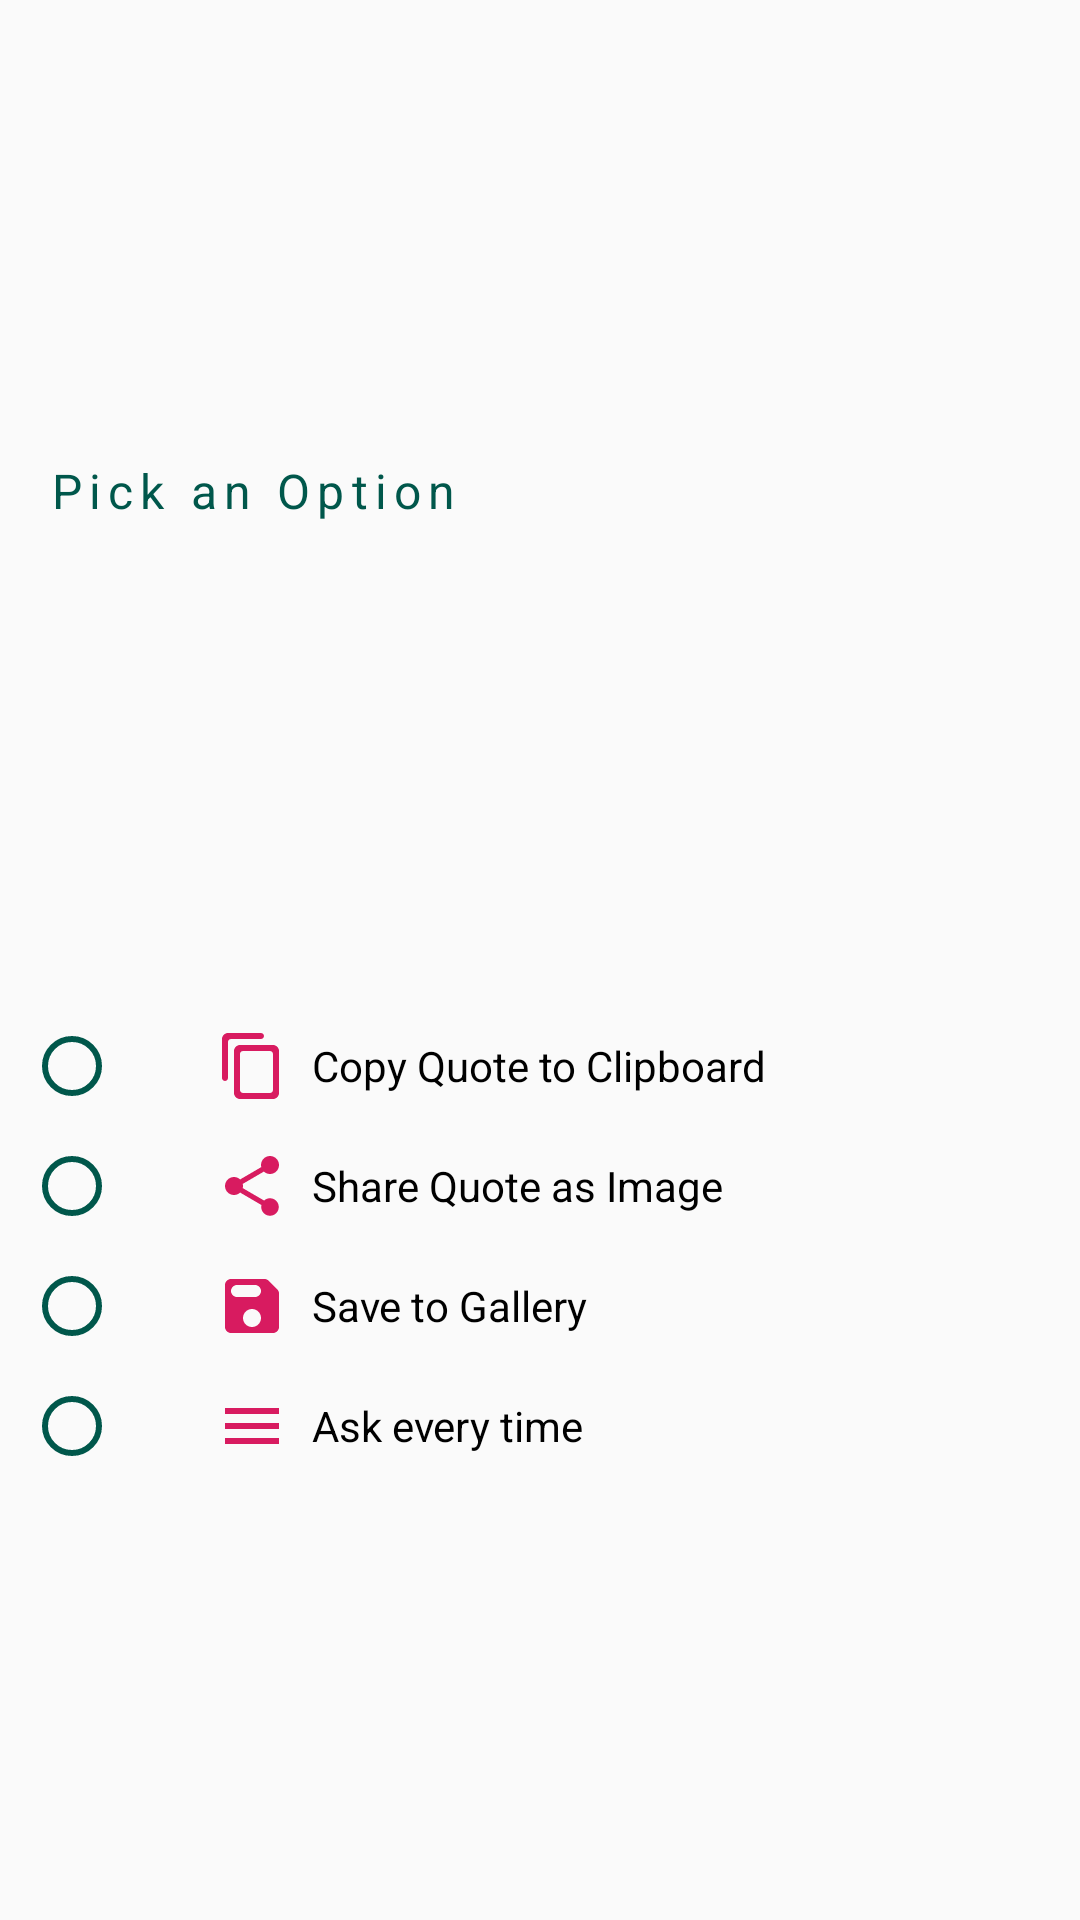

The Android layout XML behind this screen, and the referenced resources:
<!-- AndroidManifest.xml: application theme AppTheme -->
<!-- res/layout/share_action_option_pick_dialog.xml -->
<?xml version="1.0" encoding="utf-8"?>
<androidx.constraintlayout.widget.ConstraintLayout xmlns:android="http://schemas.android.com/apk/res/android"
	xmlns:app="http://schemas.android.com/apk/res-auto"
	xmlns:tools="http://schemas.android.com/tools"
	android:layout_width="match_parent"
	android:layout_height="wrap_content"
	android:background="@drawable/bottom_sheet_background"
	android:elevation="8dp"
	>

	<TextView
		android:id="@+id/bottomSheetTitleTV"
		android:layout_width="wrap_content"
		android:layout_height="wrap_content"
		android:layout_margin="8dp"
		android:letterSpacing="0.15"
		android:padding="8dp"
		android:text="@string/pick_an_option"
		android:textColor="@color/colorPrimaryDark"
		android:textSize="16sp"
		app:layout_constraintBottom_toTopOf="@id/bottomSheetRadioGroup"
		app:layout_constraintEnd_toEndOf="parent"
		app:layout_constraintHorizontal_bias="0"
		app:layout_constraintStart_toStartOf="parent"
		app:layout_constraintTop_toTopOf="parent" />

	<ImageView
		android:id="@+id/bottomSheetDoneIndicatorIV"
		android:layout_width="wrap_content"
		android:layout_height="wrap_content"
		android:layout_margin="8dp"
		android:alpha="0"
		android:contentDescription="@string/bottom_sheet_done_indicator"
		android:padding="8dp"
		android:src="@drawable/ic_done"
		app:layout_constraintBottom_toTopOf="@id/bottomSheetRadioGroup"
		app:layout_constraintEnd_toEndOf="parent"
		app:layout_constraintHorizontal_bias="1"
		app:layout_constraintStart_toEndOf="@id/bottomSheetTitleTV"
		app:layout_constraintTop_toTopOf="parent"
		app:tint="@color/colorAccent" />

	<RadioGroup
		android:id="@+id/bottomSheetRadioGroup"
		android:layout_width="match_parent"
		android:layout_height="wrap_content"
		android:layout_margin="8dp"
		android:orientation="vertical"
		app:layout_constraintBottom_toBottomOf="parent"
		app:layout_constraintEnd_toEndOf="parent"
		app:layout_constraintStart_toStartOf="parent"
		app:layout_constraintTop_toBottomOf="@id/bottomSheetTitleTV"
		tools:ignore="RtlSymmetry">

		<RadioButton
			android:id="@+id/bottomSheetCopyRadioButton"
			android:layout_width="match_parent"
			android:layout_height="wrap_content"
			android:buttonTint="@color/colorPrimaryDark"
			android:drawableStart="@drawable/ic_copy"
			android:drawablePadding="8dp"
			android:padding="8dp"
			android:paddingStart="32dp"
			android:text="@string/copy_quote_to_clipboard"
			android:textColor="@color/textColor" />

		<RadioButton
			android:id="@+id/bottomSheetShareRadioButton"
			android:layout_width="match_parent"
			android:layout_height="wrap_content"
			android:buttonTint="@color/colorPrimaryDark"
			android:drawableStart="@drawable/ic_share"
			android:drawablePadding="8dp"
			android:padding="8dp"
			android:paddingStart="32dp"
			android:text="@string/share_quote_as_image"
			android:textColor="@color/textColor" />

		<RadioButton
			android:id="@+id/bottomSheetSaveRadioButton"
			android:layout_width="match_parent"
			android:layout_height="wrap_content"
			android:buttonTint="@color/colorPrimaryDark"
			android:drawableStart="@drawable/ic_save"
			android:drawablePadding="8dp"
			android:padding="8dp"
			android:paddingStart="32dp"
			android:text="@string/save_to_gallery"
			android:textColor="@color/textColor" />

		<RadioButton
			android:id="@+id/bottomSheetAskRadioButton"
			android:layout_width="match_parent"
			android:layout_height="wrap_content"
			android:buttonTint="@color/colorPrimaryDark"
			android:drawableStart="@drawable/ic_menu"
			android:drawablePadding="8dp"
			android:padding="8dp"
			android:paddingStart="32dp"
			android:text="@string/ask_every_time"
			android:textColor="@color/textColor" />

	</RadioGroup>
</androidx.constraintlayout.widget.ConstraintLayout>
<!-- resources referenced by this layout -->
<resources>
  <color name="colorAccent">#D81B60</color>
  <color name="colorPrimaryDark">#00574B</color>
  <color name="textColor">#000000</color>
  <!-- drawable bottom_sheet_background (drawable) -->
  <?xml version="1.0" encoding="utf-8"?>
  <shape xmlns:android="http://schemas.android.com/apk/res/android">
  
  	<corners
  		android:bottomLeftRadius="0dp"
  		android:bottomRightRadius="0dp"
  		android:topLeftRadius="24dp"
  		android:topRightRadius="24dp" />
  
  	<solid android:color="@color/bottomSheetBGColor" />
  
  </shape>
  <!-- drawable ic_copy (drawable) -->
  <vector xmlns:android="http://schemas.android.com/apk/res/android"
  	android:width="24dp"
  	android:height="24dp"
  	android:tint="@color/colorAccent"
  	android:viewportWidth="24"
  	android:viewportHeight="24">
  	<path
  		android:fillColor="@android:color/white"
  		android:pathData="M15,1L4,1c-1.1,0 -2,0.9 -2,2v13c0,0.55 0.45,1 1,1s1,-0.45 1,-1L4,4c0,-0.55 0.45,-1 1,-1h10c0.55,0 1,-0.45 1,-1s-0.45,-1 -1,-1zM19,5L8,5c-1.1,0 -2,0.9 -2,2v14c0,1.1 0.9,2 2,2h11c1.1,0 2,-0.9 2,-2L21,7c0,-1.1 -0.9,-2 -2,-2zM18,21L9,21c-0.55,0 -1,-0.45 -1,-1L8,8c0,-0.55 0.45,-1 1,-1h9c0.55,0 1,0.45 1,1v12c0,0.55 -0.45,1 -1,1z" />
  </vector>
  <!-- drawable ic_done (drawable) -->
  <vector xmlns:android="http://schemas.android.com/apk/res/android"
      android:width="24dp"
      android:height="24dp"
      android:tint="#FFFFFF"
      android:viewportWidth="24"
      android:viewportHeight="24">
      <path
          android:fillColor="@android:color/white"
          android:pathData="M9,16.2l-3.5,-3.5c-0.39,-0.39 -1.01,-0.39 -1.4,0 -0.39,0.39 -0.39,1.01 0,1.4l4.19,4.19c0.39,0.39 1.02,0.39 1.41,0L20.3,7.7c0.39,-0.39 0.39,-1.01 0,-1.4 -0.39,-0.39 -1.01,-0.39 -1.4,0L9,16.2z" />
  </vector>
  <!-- drawable ic_menu (drawable) -->
  <vector xmlns:android="http://schemas.android.com/apk/res/android"
      android:width="24dp"
      android:height="24dp"
      android:tint="@color/colorAccent"
      android:viewportWidth="24.0"
      android:viewportHeight="24.0">
      <path
          android:fillColor="#FF000000"
          android:pathData="M3,18h18v-2L3,16v2zM3,13h18v-2L3,11v2zM3,6v2h18L21,6L3,6z" />
  </vector>
  <!-- drawable ic_save (drawable) -->
  <vector xmlns:android="http://schemas.android.com/apk/res/android"
      android:width="24dp"
      android:height="24dp"
      android:tint="@color/colorAccent"
      android:viewportWidth="24"
      android:viewportHeight="24">
      <path
          android:fillColor="@android:color/white"
          android:pathData="M17.59,3.59c-0.38,-0.38 -0.89,-0.59 -1.42,-0.59L5,3c-1.11,0 -2,0.9 -2,2v14c0,1.1 0.9,2 2,2h14c1.1,0 2,-0.9 2,-2L21,7.83c0,-0.53 -0.21,-1.04 -0.59,-1.41l-2.82,-2.83zM12,19c-1.66,0 -3,-1.34 -3,-3s1.34,-3 3,-3 3,1.34 3,3 -1.34,3 -3,3zM13,9L7,9c-1.1,0 -2,-0.9 -2,-2s0.9,-2 2,-2h6c1.1,0 2,0.9 2,2s-0.9,2 -2,2z" />
  </vector>
  <string name="ask_every_time">Ask every time</string>
  <string name="bottom_sheet_done_indicator" translatable="false">Bottom Sheet Done Indicator</string>
  <string name="copy_quote_to_clipboard">Copy Quote to Clipboard</string>
  <string name="pick_an_option">Pick an Option</string>
  <string name="save_to_gallery">Save to Gallery</string>
  <string name="share_quote_as_image">Share Quote as Image</string>
  <style name="AppTheme" parent="Theme.AppCompat.DayNight.NoActionBar">
  		
  		<item name="colorPrimary">@color/colorPrimary</item>
  		<item name="colorPrimaryDark">@color/colorPrimaryDark</item>
  		<item name="android:statusBarColor">#000000</item>
  		<item name="colorAccent">@color/colorAccent</item>
  	</style>
  <color name="colorPrimary">#008577</color>
</resources>
